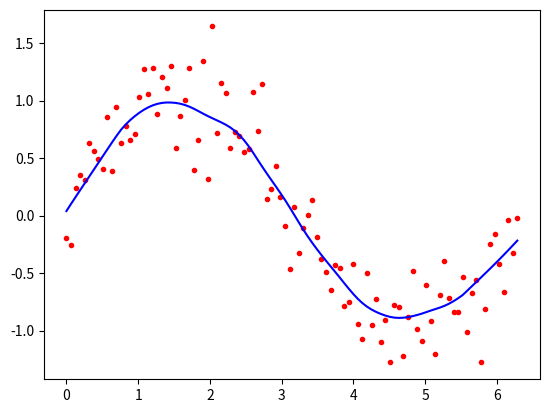

The matplotlib source for this figure:
from math import ceil
import numpy as np
from scipy import linalg
def lowess(x, y, f, iterations):
    n = len(x)
    r = int(ceil(f * n))
    h = [np.sort(np.abs(x - x[i]))[r] for i in range(n)]
    w = np.clip(np.abs((x[:, None] - x[None, :]) / h), 0.0, 1.0)
    w = (1 - w ** 3) ** 3
    yest = np.zeros(n)
    delta = np.ones(n)
    for iteration in range(iterations):
        for i in range(n):
            weights = delta * w[:, i]
            b = np.array([np.sum(weights * y), np.sum(weights * y * x)])
            A = np.array([[np.sum(weights), np.sum(weights * x)],[np.sum(weights * x), np.sum(weights * x * x)]])
            beta = linalg.solve(A, b)
            yest[i] = beta[0] + beta[1] * x[i]

        residuals = y - yest
        s = np.median(np.abs(residuals))
        delta = np.clip(residuals / (6.0 * s), -1, 1)
        delta = (1 - delta ** 2) ** 2

    return yest
import math
n = 100
x = np.linspace(0, 2 * math.pi, n)
y = np.sin(x) + 0.3 * np.random.randn(n)
f =0.25
iterations=3
yest = lowess(x, y, f, iterations)
    
import matplotlib.pyplot as plt
plt.plot(x,y,"r.")
plt.plot(x,yest,"b-")
